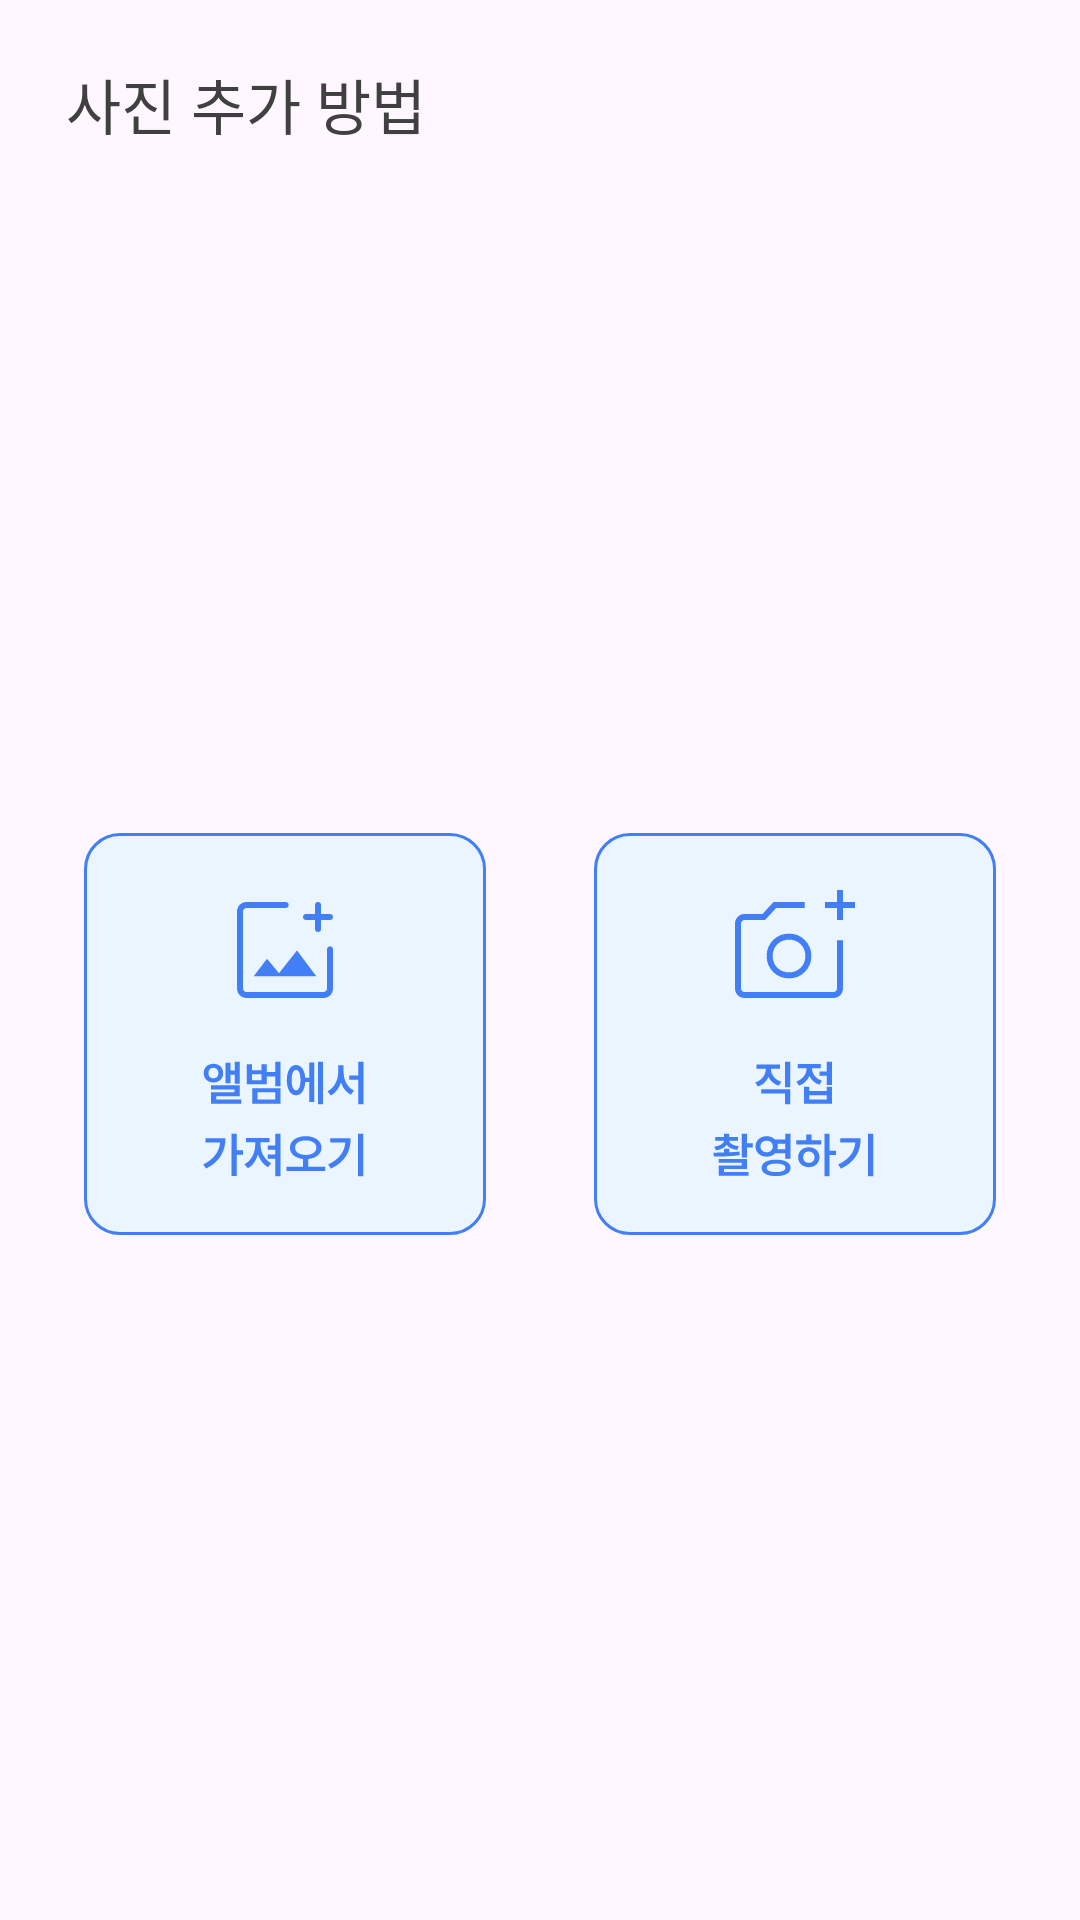

Android layout source for this screen:
<!-- AndroidManifest.xml: application theme Theme.Language -->
<!-- res/layout/dialog_picture_select.xml -->
<?xml version="1.0" encoding="utf-8"?>
<androidx.constraintlayout.widget.ConstraintLayout xmlns:android="http://schemas.android.com/apk/res/android"
    android:layout_width="match_parent"
    android:layout_height="wrap_content"
    xmlns:app="http://schemas.android.com/apk/res-auto"
    android:paddingVertical="20dp"
    android:paddingHorizontal="10dp"
    android:background="@drawable/dialog_rounded_background">

    <TextView
        android:id="@+id/get_title_tv"
        android:layout_width="wrap_content"
        android:layout_height="wrap_content"
        android:text="사진 추가 방법"
        style="@style/pretendard_20sp_semibold"
        android:layout_marginStart="12dp"
        android:layout_marginBottom="12dp"
        app:layout_constraintStart_toStartOf="parent"
        app:layout_constraintTop_toTopOf="parent"
        />

    <androidx.constraintlayout.widget.ConstraintLayout
        android:id="@+id/get_ll"
        android:layout_width="match_parent"
        android:layout_height="wrap_content"
        android:layout_marginTop="20dp"
        app:layout_constraintTop_toBottomOf="@id/get_title_tv"
        app:layout_constraintStart_toStartOf="parent"
        app:layout_constraintEnd_toEndOf="parent"
        app:layout_constraintBottom_toBottomOf="parent"
        >

        <androidx.constraintlayout.widget.Guideline
            android:id="@+id/get_guideline"
            android:layout_width="wrap_content"
            android:layout_height="wrap_content"
            android:orientation="vertical"
            app:layout_constraintGuide_percent="0.5"/>

        <ImageButton
            android:id="@+id/get_from_album_btn"
            android:layout_width="0dp"
            android:layout_height="wrap_content"
            android:src="@drawable/ic_get_from_album"
            android:backgroundTint="@color/transparent"
            app:layout_constraintTop_toTopOf="parent"
            app:layout_constraintBottom_toBottomOf="parent"
            app:layout_constraintStart_toStartOf="parent"
            app:layout_constraintEnd_toStartOf="@id/get_guideline"
            />

        <ImageButton
            android:id="@+id/get_from_camera_btn"
            android:layout_width="0dp"
            android:layout_height="wrap_content"
            android:src="@drawable/ic_get_from_camera"
            android:backgroundTint="@color/transparent"
            app:layout_constraintTop_toTopOf="parent"
            app:layout_constraintBottom_toBottomOf="parent"
            app:layout_constraintStart_toEndOf="@id/get_guideline"
            app:layout_constraintEnd_toEndOf="parent"
            />

    </androidx.constraintlayout.widget.ConstraintLayout>

</androidx.constraintlayout.widget.ConstraintLayout>
<!-- resources referenced by this layout -->
<resources>
  <color name="transparent">#00ff0000</color>
  <!-- drawable ic_get_from_album: vector/xml drawable (drawable, 4494 chars, omitted) -->
  <!-- drawable ic_get_from_camera: vector/xml drawable (drawable, 4569 chars, omitted) -->
  <style name="pretendard_20sp_semibold">
          <item name="android:fontFamily">@font/pretendard_semibold</item>
          <item name="android:textColor">@color/Black</item>
          <item name="android:textSize">20sp</item>
      </style>
  <style name="Theme.Language" parent="Base.Theme.Language" />
  <color name="Black">#404040</color>
  <style name="Base.Theme.Language" parent="Theme.Material3.DayNight.NoActionBar">
          
          
      </style>
</resources>
